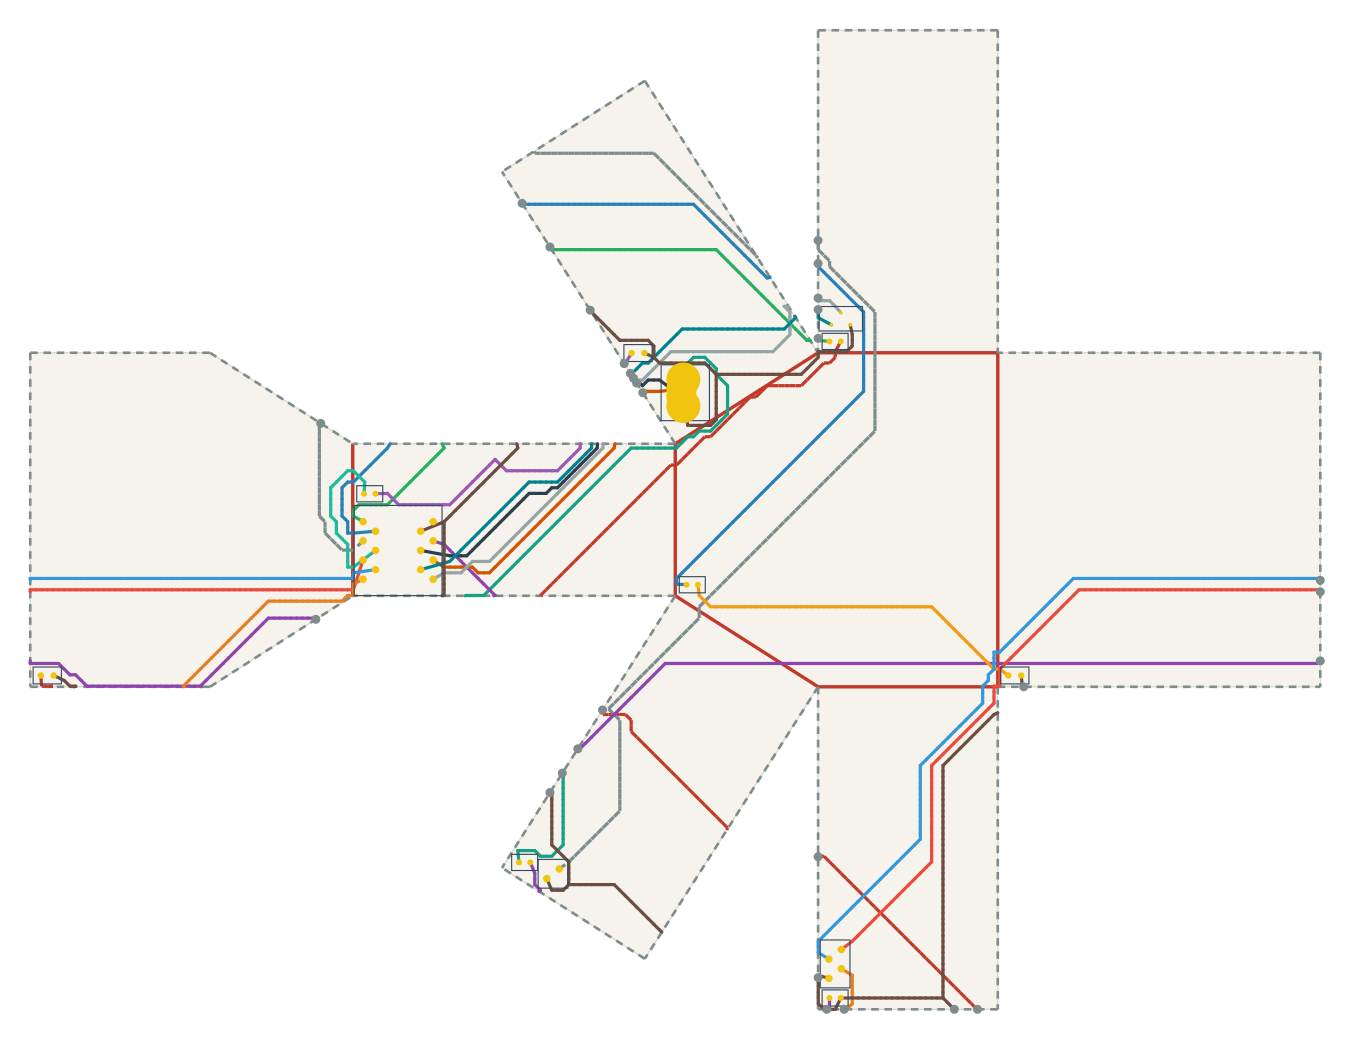

The data file committed next to this chart (first rows):
net, connected, length_mm, segment_count, panel_sequence, fold_sequence, crossing_kind, crossing_fold_id, crossing_theta_deg, crossing_predicted_strain, crossing_x_mm, crossing_y_mm
VBUS, 1, 152.5, 82, 6 3 6 3 7 5 7 5, C4 C5 S10, crease, 4, 90.0, 0.1846, -71.65, 73.02
VBUS, 1, 152.5, 82, 6 3 6 3 7 5 7 5, C4 C5 S10, crease, 5, 90.0, 0.1846, -85.33, 63.53
VBUS, 1, 152.5, 82, 6 3 6 3 7 5 7 5, C4 C5 S10, seam, 10, 57.5, 0.1179, -115.2, -22.83
V5, 1, 327.6, 199, 5 4 5 4 1 4 1 4 0 4 0 3 5 7, S6 S4 S2 C0 C3 S10, seam, 6, 90.0, 0.1846, -180.4, 17.85
V5, 1, 327.6, 199, 5 4 5 4 1 4 1 4 0 4 0 3 5 7, S6 S4 S2 C0 C3 S10, seam, 4, 90.0, 0.1846, -45.24, -85.33
V5, 1, 327.6, 199, 5 4 5 4 1 4 1 4 0 4 0 3 5 7, S6 S4 S2 C0 C3 S10, seam, 2, 90.0, 0.1846, 85.33, 6.857
V5, 1, 327.6, 199, 5 4 5 4 1 4 1 4 0 4 0 3 5 7, S6 S4 S2 C0 C3 S10, crease, 0, 90.0, 0.1846, 0.0, 6.857
V5, 1, 327.6, 199, 5 4 5 4 1 4 1 4 0 4 0 3 5 7, S6 S4 S2 C0 C3 S10, crease, 3, 90.0, 0.1846, -57.32, 6.227
V5, 1, 327.6, 199, 5 4 5 4 1 4 1 4 0 4 0 3 5 7, S6 S4 S2 C0 C3 S10, seam, 10, 57.5, 0.1179, -111.1, -16.41
USB_DM, 1, 74.61, 36, 6 7, S9, seam, 9, 57.5, 0.1179, -93.93, 77.8
USB_DP, 1, 75.3, 33, 6 7, S9, seam, 9, 57.5, 0.1179, -96.39, 81.65
DRV1, 1, 119.2, 66, 7 6 7 6 2 6 2, S9 S7, seam, 9, 57.5, 0.1179, -118.5, 116.4
DRV1, 1, 119.2, 66, 7 6 7 6 2 6 2, S9 S7, seam, 7, 32.5, 0.06665, -47.54, 92.19
LEDA1, 1, 223.4, 112, 2 3 7 5 7 5 1 5 1 4, C2 C5 S10 S5 S4, crease, 2, 90.0, 0.1846, -43.71, 88.38
LEDA1, 1, 223.4, 112, 2 3 7 5 7 5 1 5 1 4, C2 C5 S10 S5 S4, crease, 5, 90.0, 0.1846, -85.33, 58.89
LEDA1, 1, 223.4, 112, 2 3 7 5 7 5 1 5 1 4, C2 C5 S10 S5 S4, seam, 10, 57.5, 0.1179, -104.6, -6.125
LEDA1, 1, 223.4, 112, 2 3 7 5 7 5 1 5 1 4, C2 C5 S10 S5 S4, seam, 5, 32.5, 0.06665, -47.54, -44.95
LEDA1, 1, 223.4, 112, 2 3 7 5 7 5 1 5 1 4, C2 C5 S10 S5 S4, seam, 4, 90.0, 0.1846, -5.368, -85.33
DRV2, 1, 225.8, 121, 7 4 7 4 7 6 7 6 2 6 2 3, C6 C6 S9 S7 C2, crease, 6, 90.0, 0.1846, -170.7, 40.32
DRV2, 1, 225.8, 121, 7 4 7 4 7 6 7 6 2 6 2 3, C6 C6 S9 S7 C2, crease, 6, 90.0, 0.1846, -170.7, 54.25
DRV2, 1, 225.8, 121, 7 4 7 4 7 6 7 6 2 6 2 3, C6 C6 S9 S7 C2, seam, 9, 57.5, 0.1179, -125.9, 127.9
DRV2, 1, 225.8, 121, 7 4 7 4 7 6 7 6 2 6 2 3, C6 C6 S9 S7 C2, seam, 7, 32.5, 0.06665, -47.54, 112.0
DRV2, 1, 225.8, 121, 7 4 7 4 7 6 7 6 2 6 2 3, C6 C6 S9 S7 C2, crease, 2, 90.0, 0.1846, -36.04, 88.38
LEDA2, 1, 93.27, 55, 3 0 3 0, C0, crease, 0, 90.0, 0.1846, 0.0, 5.333
IO1, 1, 324.8, 177, 7 4 7 4 6 2 6 2 3 5, C6 S8 S7 C2 C3, crease, 6, 90.0, 0.1846, -170.7, 35.68
IO1, 1, 324.8, 177, 7 4 7 4 6 2 6 2 3 5, C6 S8 S7 C2 C3, seam, 8, 90.0, 0.1846, -179.1, 69.7
IO1, 1, 324.8, 177, 7 4 7 4 6 2 6 2 3 5, C6 S8 S7 C2 C3, seam, 7, 32.5, 0.06665, -47.54, 118.1
IO1, 1, 324.8, 177, 7 4 7 4 6 2 6 2 3 5, C6 S8 S7 C2 C3, crease, 2, 90.0, 0.1846, -32.97, 88.38
IO1, 1, 324.8, 177, 7 4 7 4 6 2 6 2 3 5, C6 S8 S7 C2 C3, crease, 3, 90.0, 0.1846, -79.47, 20.34
DRV3, 1, 46.9, 23, 7 4 7 4 7, C6 C6, crease, 6, 90.0, 0.1846, -170.7, 31.04
DRV3, 1, 46.9, 23, 7 4 7 4 7, C6 C6, crease, 6, 90.0, 0.1846, -170.7, 57.34
LEDA3, 1, 68.72, 37, 7 6 7 6, S9, seam, 9, 57.5, 0.1179, -98.84, 85.51
IO2, 1, 280.6, 165, 7 4 7 4 0 4 0 3 1 3 1, C6 S2 C0 C1, crease, 6, 90.0, 0.1846, -170.7, 26.4
IO2, 1, 280.6, 165, 7 4 7 4 0 4 0 3 1 3 1, C6 S2 C0 C1, seam, 2, 90.0, 0.1846, 85.33, 25.14
IO2, 1, 280.6, 165, 7 4 7 4 0 4 0 3 1 3 1, C6 S2 C0 C1, crease, 0, 90.0, 0.1846, 0.0, 0.762
IO2, 1, 280.6, 165, 7 4 7 4 0 4 0 3 1 3 1, C6 S2 C0 C1, crease, 1, 90.0, 0.1846, -0.767, 0.0
IO3, 1, 290, 171, 7 4 7 4 0 4 0 3 1 3 1, C6 S2 C0 C1, crease, 6, 90.0, 0.1846, -170.7, 27.94
IO3, 1, 290, 171, 7 4 7 4 0 4 0 3 1 3 1, C6 S2 C0 C1, seam, 2, 90.0, 0.1846, 85.33, 28.19
IO3, 1, 290, 171, 7 4 7 4 0 4 0 3 1 3 1, C6 S2 C0 C1, crease, 0, 90.0, 0.1846, 0.0, 9.905
IO3, 1, 290, 171, 7 4 7 4 0 4 0 3 1 3 1, C6 S2 C0 C1, crease, 1, 90.0, 0.1846, -3.834, 0.0
IO4, 1, 74.66, 41, 7 4 7 4 1 4 1, C6 S4, crease, 6, 90.0, 0.1846, -170.7, 24.85
IO4, 1, 74.66, 41, 7 4 7 4 1 4 1, C6 S4, seam, 4, 90.0, 0.1846, -40.64, -85.33
SWSIG, 1, 123.8, 67, 7 6 7 6 2 6 2, S9 S7, seam, 9, 57.5, 0.1179, -95.57, 80.37
SWSIG, 1, 123.8, 67, 7 6 7 6 2 6 2, S9 S7, seam, 7, 32.5, 0.06665, -47.54, 102.9
SWPU, 1, 115.6, 59, 2 6 7, S7 S9, seam, 7, 32.5, 0.06665, -47.54, 99.81
SWPU, 1, 115.6, 59, 2 6 7, S7 S9, seam, 9, 57.5, 0.1179, -97.21, 82.94
GND, 1, 379.2, 218, 6 3 6 3 6 3 6 3 2 3 2 6 7 5 7 5 1 5 1 4 …, C4 C4 C4 C2 S9 S10 S5 S4 S0, crease, 4, 90.0, 0.1846, -78.17, 68.87
GND, 1, 379.2, 218, 6 3 6 3 6 3 6 3 2 3 2 6 7 5 7 5 1 5 1 4 …, C4 C4 C4 C2 S9 S10 S5 S4 S0, crease, 4, 90.0, 0.1846, -74.26, 71.36
GND, 1, 379.2, 218, 6 3 6 3 6 3 6 3 2 3 2 6 7 5 7 5 1 5 1 4 …, C4 C4 C4 C2 S9 S10 S5 S4 S0, crease, 4, 90.0, 0.1846, -57.32, 82.15
GND, 1, 379.2, 218, 6 3 6 3 6 3 6 3 2 3 2 6 7 5 7 5 1 5 1 4 …, C4 C4 C4 C2 S9 S10 S5 S4 S0, crease, 2, 90.0, 0.1846, -46.78, 88.38
GND, 1, 379.2, 218, 6 3 6 3 6 3 6 3 2 3 2 6 7 5 7 5 1 5 1 4 …, C4 C4 C4 C2 S9 S10 S5 S4 S0, seam, 9, 57.5, 0.1179, -107.8, 99.65
GND, 1, 379.2, 218, 6 3 6 3 6 3 6 3 2 3 2 6 7 5 7 5 1 5 1 4 …, C4 C4 C4 C2 S9 S10 S5 S4 S0, seam, 10, 57.5, 0.1179, -118.5, -27.97
GND, 1, 379.2, 218, 6 3 6 3 6 3 6 3 2 3 2 6 7 5 7 5 1 5 1 4 …, C4 C4 C4 C2 S9 S10 S5 S4 S0, seam, 5, 32.5, 0.06665, -47.54, -76.95
GND, 1, 379.2, 218, 6 3 6 3 6 3 6 3 2 3 2 6 7 5 7 5 1 5 1 4 …, C4 C4 C4 C2 S9 S10 S5 S4 S0, seam, 4, 90.0, 0.1846, -11.5, -85.33
GND, 1, 379.2, 218, 6 3 6 3 6 3 6 3 2 3 2 6 7 5 7 5 1 5 1 4 …, C4 C4 C4 C2 S9 S10 S5 S4 S0, seam, 0, 90.0, 0.1846, 6.857, 0.0
